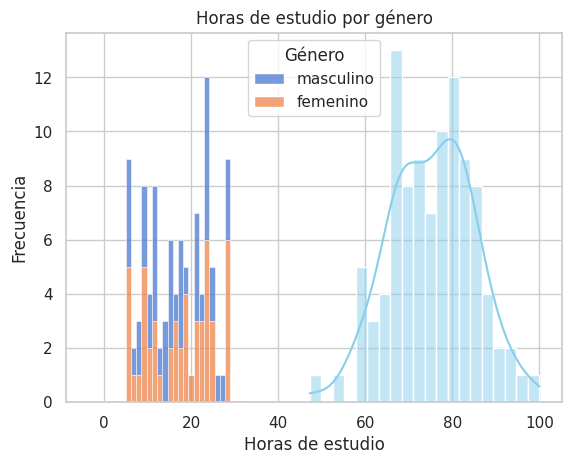
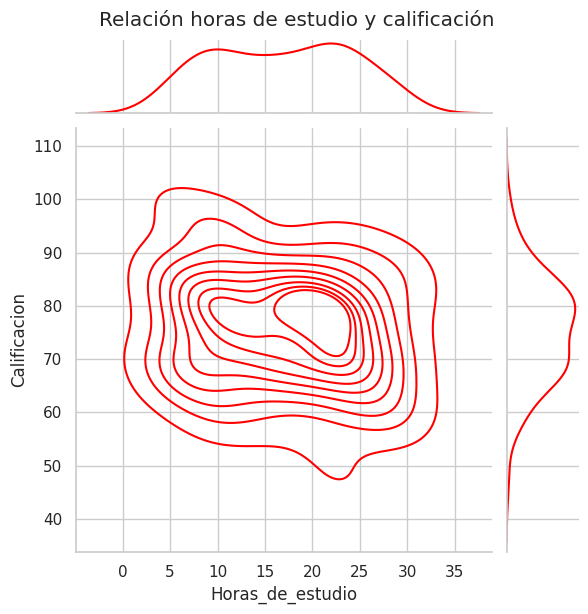
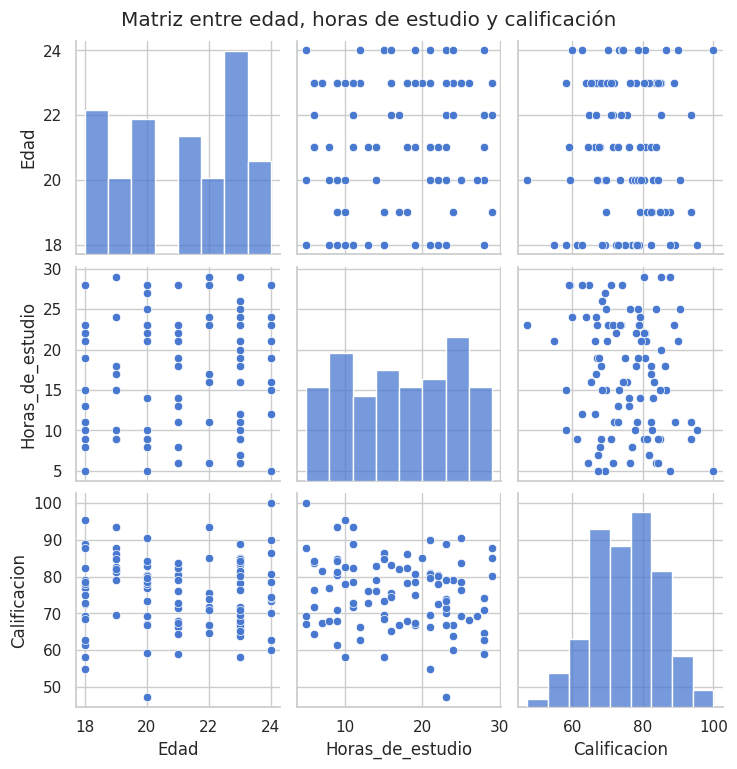

The matplotlib source for these figures, in order:
import pandas 	as pd # necesario en pd.DataFrame() para crear el DataFrame.
import numpy 	as np # necesario ens np.random para generar datos aleatorios (randint, normal, choice), y np.random.seed().
import seaborn 	as sns # necesario en funciones de Seaborn (histplot, kdeplot, jointplot, pairplot, set).
import matplotlib.pyplot as plt # necesario en plt.title(), plt.xlabel(), plt.ylabel(), plt.legend(), plt.show(), plt.gca().get_legend().

sns.set(style='whitegrid', palette='muted') # Configurar estilo general
np.random.seed(55)

data = {'Edad': np.random.randint(18, 25, 100),
        'Horas_de_estudio': np.random.randint(5, 30, 100),
        'Calificacion': np.random.normal(75, 10, 100).clip(0, 100),
        'Genre': np.random.choice(['femenino', 'masculino'], 100), # Cambié a genre porque me marca una especie de error al usar variables y etiquetas del mismo nombre o parecidos... Genero / Género... cosas de python. XD
        'Deporte': np.random.choice(['Futbol', 'Basquet', 'Natación', 'Voley'],100)
        }

df = pd.DataFrame(data)

print(df.head())

sns.histplot(data = df, x = 'Calificacion', kde = True, bins = 20, color='skyblue')
plt.title('Distribución de calificaciones')
plt.xlabel('Calificación')
plt.ylabel('Frecuencia')
plt.show()

sns.kdeplot(data = df, x = 'Horas_de_estudio', fill = True, color = 'green')
plt.title('Estimación de densidad de horas de estudio')
plt.xlabel('Horas de estudio')
plt.ylabel('Densidad')
plt.show()

sns.kdeplot(data = df, x = 'Horas_de_estudio', hue = 'Genre', fill = True, multiple = 'stack')
plt.title('Horas de estudio por género')
plt.xlabel('Horas de estudio')
plt.ylabel('Densidad')
# plt.legend(title = 'Género') # No es necesario y causa algun tipo de conflicto si el title ya está en el hue = 
plt.show()


'''O RIGINAL
sns.histplot(data=df, x = 'Horas_de_estudio', hue='Genre',kde=True, bins=20, multiple='stack')
plt.title('Horas de estudio por genero')
plt.xlabel('Horas de estudio')
plt.ylabel('Frecuencia')
plt.legend(title='Género')  
plt.show()

hue compitiendo con title
Si usas hue=... en seaborn, generalmente se dibuja la leyenda automáticamente.
Si luego llamas a plt.legend() sin argumentos para cambiar el título, aparece un warning.

otra cosita... XD
kde=True le dice a seaborn que además de mostrar el histograma, trace una curva Kernel Density Estimation (estimación de densidad).
Pero cuando usas hue (para dividir por categorías) y multiple='stack', el gráfico intenta apilar los histogramas por categoría.
En esa situación, la curva KDE no se puede calcular para cada grupo apilado fácilmente, porque sns.histplot no soporta bien la combinación kde=True + multiple='stack' + hue.

'''
sns.histplot(data=df, x='Horas_de_estudio', hue='Genre', bins=20, multiple='stack')
plt.title('Horas de estudio por género')
plt.xlabel('Horas de estudio')
plt.ylabel('Frecuencia')

# Capturar la leyenda actual y cambiarle el título
leg = plt.gca().get_legend()
leg.set_title('Género')

plt.show()


''' ORIGINAL
sns.jointplot(data=df,x='Horas_de_estudio', y='Calificacion', color='red', kind='kde')
plt.suptitle('Relacion horas de estudio y calificacion', y=1.02 )
plt.show()

Problema:
jointplot devuelve su propio objeto de figura, por lo que no se debe usar el plt.suptitle() directamente sin asignar el objeto. 
Si se hace tal como está, el título puede quedar mal posicionado o no aparecer.
'''
g = sns.jointplot(data=df, x='Horas_de_estudio', y='Calificacion', color='red', kind='kde')
g.figure.suptitle('Relación horas de estudio y calificación', y=1.02)
plt.show()

''' ORIGINAL
sns.pairplot(df[['Edad','Horas_de_estudio','Calificacion']] )
plt.suptitle('Matriz entre edad, horas de estudio y calificacion', y=1.02)

sns.pairplot() muestra las relaciones entre múltiples variables, pero, al igual que con jointplot, hay un detalle con el uso de plt.suptitle():
y es que sns.pairplot() también devuelve un objeto propio (de tipo PairGrid), y plt.suptitle() podría no posicionarse bien.
'''
g = sns.pairplot(df[['Edad', 'Horas_de_estudio', 'Calificacion']])
g.fig.suptitle('Matriz entre edad, horas de estudio y calificación', y=1.02)
plt.show()

'''
En el caso de sns.pairplot(), el objeto que retorna es un seaborn.axisgrid.PairGrid, y para acceder a la figura asociada, debes usar g.fig,
no es g.figure, como ocurre con jointplot() (que sí devuelve un objeto tipo FacetGrid o JointGrid, con .figure).
sns.pairplot --> g.fig
joinplot()   --> g.figure

- Crea el mismo pairplot y guarda el objeto PairGrid devuelto en la variable g.

- Usa g.fig para acceder directamente a la figura que pairplot creó internamente.

- Llama a suptitle() sobre esa figura específica, garantizando que el título sea parte de la figura correcta.
'''



           
